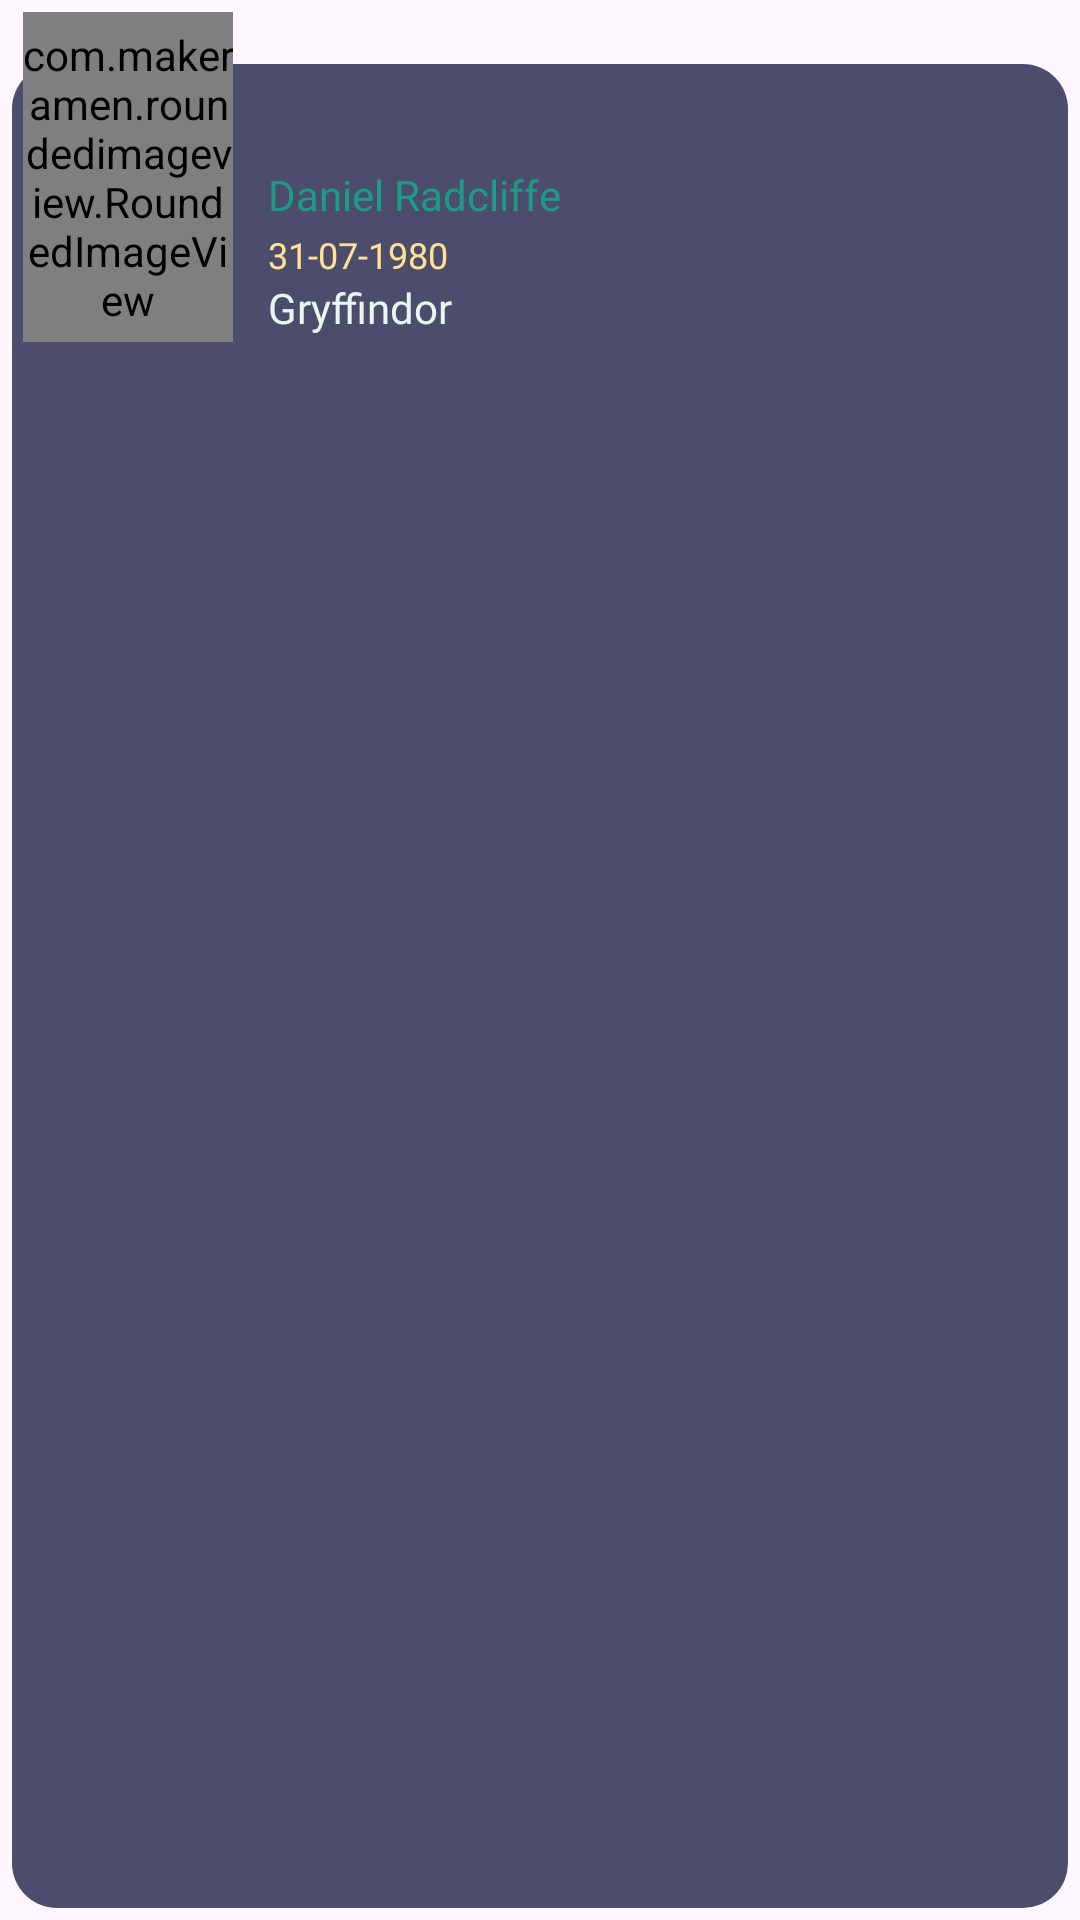

Produce the Android XML layout that renders to this screen, including the resource entries it uses.
<!-- AndroidManifest.xml: application theme Theme.Ejercicio02_CM -->
<!-- res/layout/hpelement.xml -->
<?xml version="1.0" encoding="utf-8"?>
<androidx.constraintlayout.widget.ConstraintLayout xmlns:android="http://schemas.android.com/apk/res/android"
    xmlns:app="http://schemas.android.com/apk/res-auto"
    xmlns:tools="http://schemas.android.com/tools"
    android:layout_width="match_parent"
    android:layout_height="wrap_content"
    android:padding="4dp">


    <View
        android:id="@+id/viewBackground"
        android:layout_width="match_parent"
        android:layout_height="0dp"
        android:background="@drawable/backgroundhp"
        android:paddingBottom="10dp"
        app:layout_constraintBottom_toBottomOf="parent"
        app:layout_constraintTop_toTopOf="@+id/tvNombrePersonaje" />

    <com.makeramen.roundedimageview.RoundedImageView
        android:id="@+id/ivImage"
        android:layout_width="70dp"
        android:layout_height="110dp"
        android:layout_marginStart="5dp"
        android:layout_marginEnd="5dp"
        android:scaleType="centerCrop"
        app:layout_constraintEnd_toEndOf="@id/guideline8"
        app:layout_constraintStart_toStartOf="parent"
        app:layout_constraintTop_toTopOf="parent"
        app:riv_corner_radius="10dp" />


    <TextView
        android:id="@+id/tvNombrePersonaje"
        android:layout_width="0dp"
        android:layout_height="wrap_content"
        android:layout_marginStart="8dp"
        android:layout_marginEnd="8dp"
        android:fontFamily="@font/harrypotter"
        android:includeFontPadding="false"
        android:paddingTop="8dp"
        android:textColor="@color/white"
        android:textSize="20sp"
        app:layout_constraintBottom_toBottomOf="@id/guideline6"
        app:layout_constraintEnd_toEndOf="parent"
        app:layout_constraintStart_toEndOf="@+id/guideline8"
        app:layout_constraintTop_toTopOf="@+id/guideline7"
        tools:text="Harry Potter" />


    <TextView
        android:id="@+id/tvActor"
        android:layout_width="0dp"
        android:layout_height="wrap_content"
        android:layout_marginStart="8dp"
        android:layout_marginTop="3dp"
        android:layout_marginEnd="8dp"
        android:fontFamily="@font/harrypotter"
        android:includeFontPadding="false"
        android:text="Daniel Radcliffe"
        android:textColor="@color/retro1"
        android:textSize="14sp"
        app:layout_constraintBottom_toBottomOf="@id/guideline5"
        app:layout_constraintEnd_toEndOf="parent"
        app:layout_constraintStart_toStartOf="@+id/guideline8"
        app:layout_constraintTop_toTopOf="@id/guideline6" />

    <TextView
        android:id="@+id/tvDateOfBirth"
        android:layout_width="0dp"
        android:layout_height="wrap_content"
        android:layout_marginStart="8dp"
        android:layout_marginTop="3dp"
        android:layout_marginEnd="8dp"
        android:fontFamily="@font/harrypotter"
        android:includeFontPadding="false"
        android:text="31-07-1980"
        android:textColor="@color/retro3"
        android:textSize="12sp"
        app:layout_constraintEnd_toEndOf="parent"
        app:layout_constraintStart_toStartOf="@+id/guideline8"
        app:layout_constraintBottom_toBottomOf="@id/guideline4"
        app:layout_constraintTop_toTopOf="@id/guideline5" />

    <TextView
        android:id="@+id/tvHouse"
        android:layout_width="0dp"
        android:layout_height="wrap_content"
        android:layout_marginTop="3dp"
        android:layout_marginStart="8dp"
        android:layout_marginEnd="8dp"
        android:fontFamily="@font/harrypotter"
        android:includeFontPadding="false"
        android:text="Gryffindor"
        android:textColor="@color/retro2"
        android:textSize="14sp"
        app:layout_constraintEnd_toEndOf="parent"
        app:layout_constraintStart_toStartOf="@+id/guideline8"
        app:layout_constraintTop_toTopOf="@id/guideline4"
        app:layout_constraintBottom_toBottomOf="@id/guideline3"/>

    <androidx.constraintlayout.widget.Guideline
        android:id="@+id/guideline2"
        android:layout_width="wrap_content"
        android:layout_height="wrap_content"
        android:orientation="horizontal"
        app:layout_constraintGuide_begin="120dp" />

    <androidx.constraintlayout.widget.Guideline
        android:id="@+id/guideline3"
        android:layout_width="wrap_content"
        android:layout_height="wrap_content"
        android:orientation="horizontal"
        app:layout_constraintGuide_begin="105dp" />

    <androidx.constraintlayout.widget.Guideline
        android:id="@+id/guideline4"
        android:layout_width="wrap_content"
        android:layout_height="wrap_content"
        android:orientation="horizontal"
        app:layout_constraintGuide_begin="90dp" />

    <androidx.constraintlayout.widget.Guideline
        android:id="@+id/guideline5"
        android:layout_width="wrap_content"
        android:layout_height="wrap_content"
        android:orientation="horizontal"
        app:layout_constraintGuide_begin="70dp" />

    <androidx.constraintlayout.widget.Guideline
        android:id="@+id/guideline6"
        android:layout_width="wrap_content"
        android:layout_height="wrap_content"
        android:orientation="horizontal"
        app:layout_constraintGuide_begin="50dp" />

    <androidx.constraintlayout.widget.Guideline
        android:id="@+id/guideline7"
        android:layout_width="wrap_content"
        android:layout_height="wrap_content"
        android:orientation="horizontal"
        app:layout_constraintGuide_begin="16dp" />

    <androidx.constraintlayout.widget.Guideline
        android:id="@+id/guideline8"
        android:layout_width="wrap_content"
        android:layout_height="wrap_content"
        android:orientation="vertical"
        app:layout_constraintGuide_percent="0.22" />

</androidx.constraintlayout.widget.ConstraintLayout>
<!-- resources referenced by this layout -->
<resources>
  <color name="retro1">#1B9C85</color>
  <color name="retro2">#E8F6EF</color>
  <color name="retro3">#FFE194</color>
  <color name="white">#FFFFFFFF</color>
  <!-- drawable backgroundhp (drawable) -->
  <?xml version="1.0" encoding="utf-8"?>
  <shape xmlns:android="http://schemas.android.com/apk/res/android">
      <solid android:color="@color/color_normal"/>
      <corners android:radius="15dp"/>
  
  </shape>
  <style name="Theme.Ejercicio02_CM" parent="Base.Theme.Ejercicio02_CM" />
  <color name="color_normal">#4C4C6D</color>
  <style name="Base.Theme.Ejercicio02_CM" parent="Theme.Material3.DayNight.NoActionBar">
          
          
      </style>
</resources>
